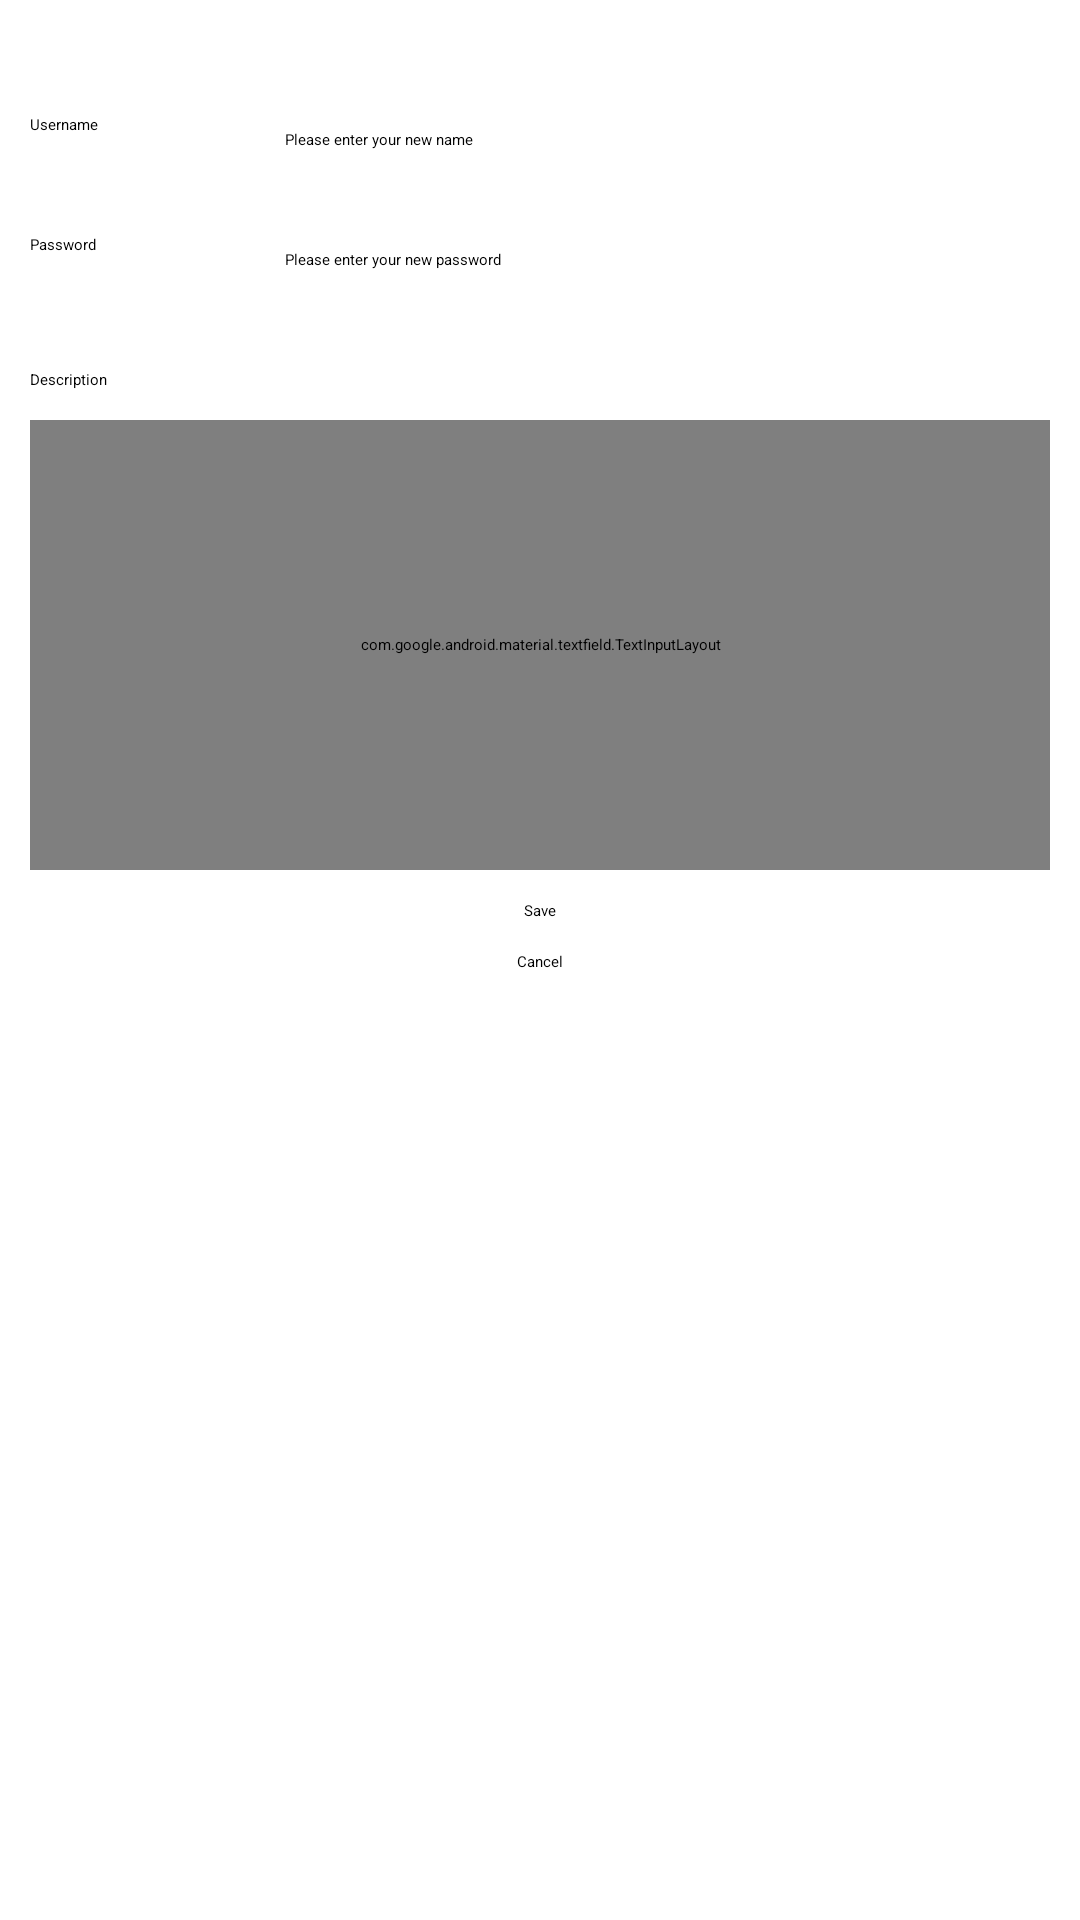

Here is an Android app screen rendered from its layout file. Give the layout XML and the strings, colors and styles it references.
<!-- AndroidManifest.xml: application theme Theme.501Project -->
<!-- res/layout/fragment_profile_edit.xml -->
<?xml version="1.0" encoding="utf-8"?>
<androidx.constraintlayout.widget.ConstraintLayout xmlns:android="http://schemas.android.com/apk/res/android"
    android:layout_width="match_parent"
    android:layout_height="match_parent">

    <LinearLayout
        android:layout_width="match_parent"
        android:layout_height="match_parent"
        android:layout_marginTop="10dp"
        android:layout_marginBottom="10dp"
        android:layout_marginLeft="10dp"
        android:layout_marginRight="10dp"
        android:orientation="vertical">

        <LinearLayout
            android:layout_width="match_parent"
            android:layout_height="40dp"
            android:orientation="horizontal">

            <TextView
                android:layout_width="0dp"
                android:layout_height="match_parent"
                android:layout_weight="1"
                android:gravity="bottom"
                android:layout_marginBottom="5dp"
                android:text="Username"/>

            <EditText
                android:id="@+id/newUsername"
                android:layout_width="0dp"
                android:layout_height="match_parent"
                android:layout_weight="3"
                android:gravity="bottom"
                android:hint="Please enter your new name"
                android:inputType="textEmailAddress" />
        </LinearLayout>

        <LinearLayout
            android:layout_width="match_parent"
            android:layout_height="40dp"
            android:orientation="horizontal">

            <TextView
                android:layout_width="0dp"
                android:layout_height="match_parent"
                android:layout_weight="1"
                android:gravity="bottom"
                android:layout_marginBottom="5dp"
                android:text="Password"/>

            <EditText
                android:id="@+id/newPwd"
                android:layout_width="0dp"
                android:layout_height="match_parent"
                android:layout_weight="3"
                android:gravity="bottom"
                android:hint="Please enter your new password" />
        </LinearLayout>

        <TextView
            android:layout_width="match_parent"
            android:layout_height="40dp"
            android:gravity="bottom"
            android:layout_marginBottom="5dp"
            android:text="Description"/>

        <com.google.android.material.textfield.TextInputLayout
            android:layout_width="match_parent"
            android:layout_height="150dp"
            android:layout_marginTop="5dp"
            style="@style/ThemeOverlay.Material3.TextInputEditText.OutlinedBox">

            <com.google.android.material.textfield.TextInputEditText
                android:id="@+id/newDescrip"
                android:layout_width="match_parent"
                android:layout_height="match_parent"
                android:gravity="top|start"
                android:hint="Please enter  your  new description"
                android:inputType="textMultiLine"
                android:lines="6"
                android:scrollbars="vertical" />
        </com.google.android.material.textfield.TextInputLayout>

        <Button
            android:id="@+id/save_button"
            android:layout_width="wrap_content"
            android:layout_height="wrap_content"
            android:layout_gravity="center"
            android:layout_marginTop="10dp"
            android:text="@string/save_button_text"/>

        <Button
            android:id="@+id/cancel_button"
            android:layout_width="wrap_content"
            android:layout_height="wrap_content"
            android:layout_gravity="center"
            android:layout_marginTop="10dp"
            android:text="@string/cancel_button_text"/>

    </LinearLayout>

</androidx.constraintlayout.widget.ConstraintLayout>
<!-- resources referenced by this layout -->
<resources>
  <string name="cancel_button_text">Cancel</string>
  <string name="save_button_text">Save</string>
  <style name="Theme.501Project" parent="Theme.MaterialComponents.DayNight.DarkActionBar">
          
          <item name="colorPrimary">@color/purple_200</item>
          <item name="colorPrimaryVariant">@color/purple_700</item>
          <item name="colorOnPrimary">@color/black</item>
          
          <item name="colorSecondary">@color/teal_200</item>
          <item name="colorSecondaryVariant">@color/teal_200</item>
          <item name="colorOnSecondary">@color/black</item>
          
          <item name="android:statusBarColor">?attr/colorPrimaryVariant</item>
          
      </style>
  <!-- not gathered from this repository: default colours our renderer supplied (Android Studio template values) -->
  <color name="purple_200">#FFBB86FC</color>
  <color name="purple_700">#FF3700B3</color>
  <color name="teal_200">#FF03DAC5</color>
  <color name="black">#FF000000</color>
</resources>
